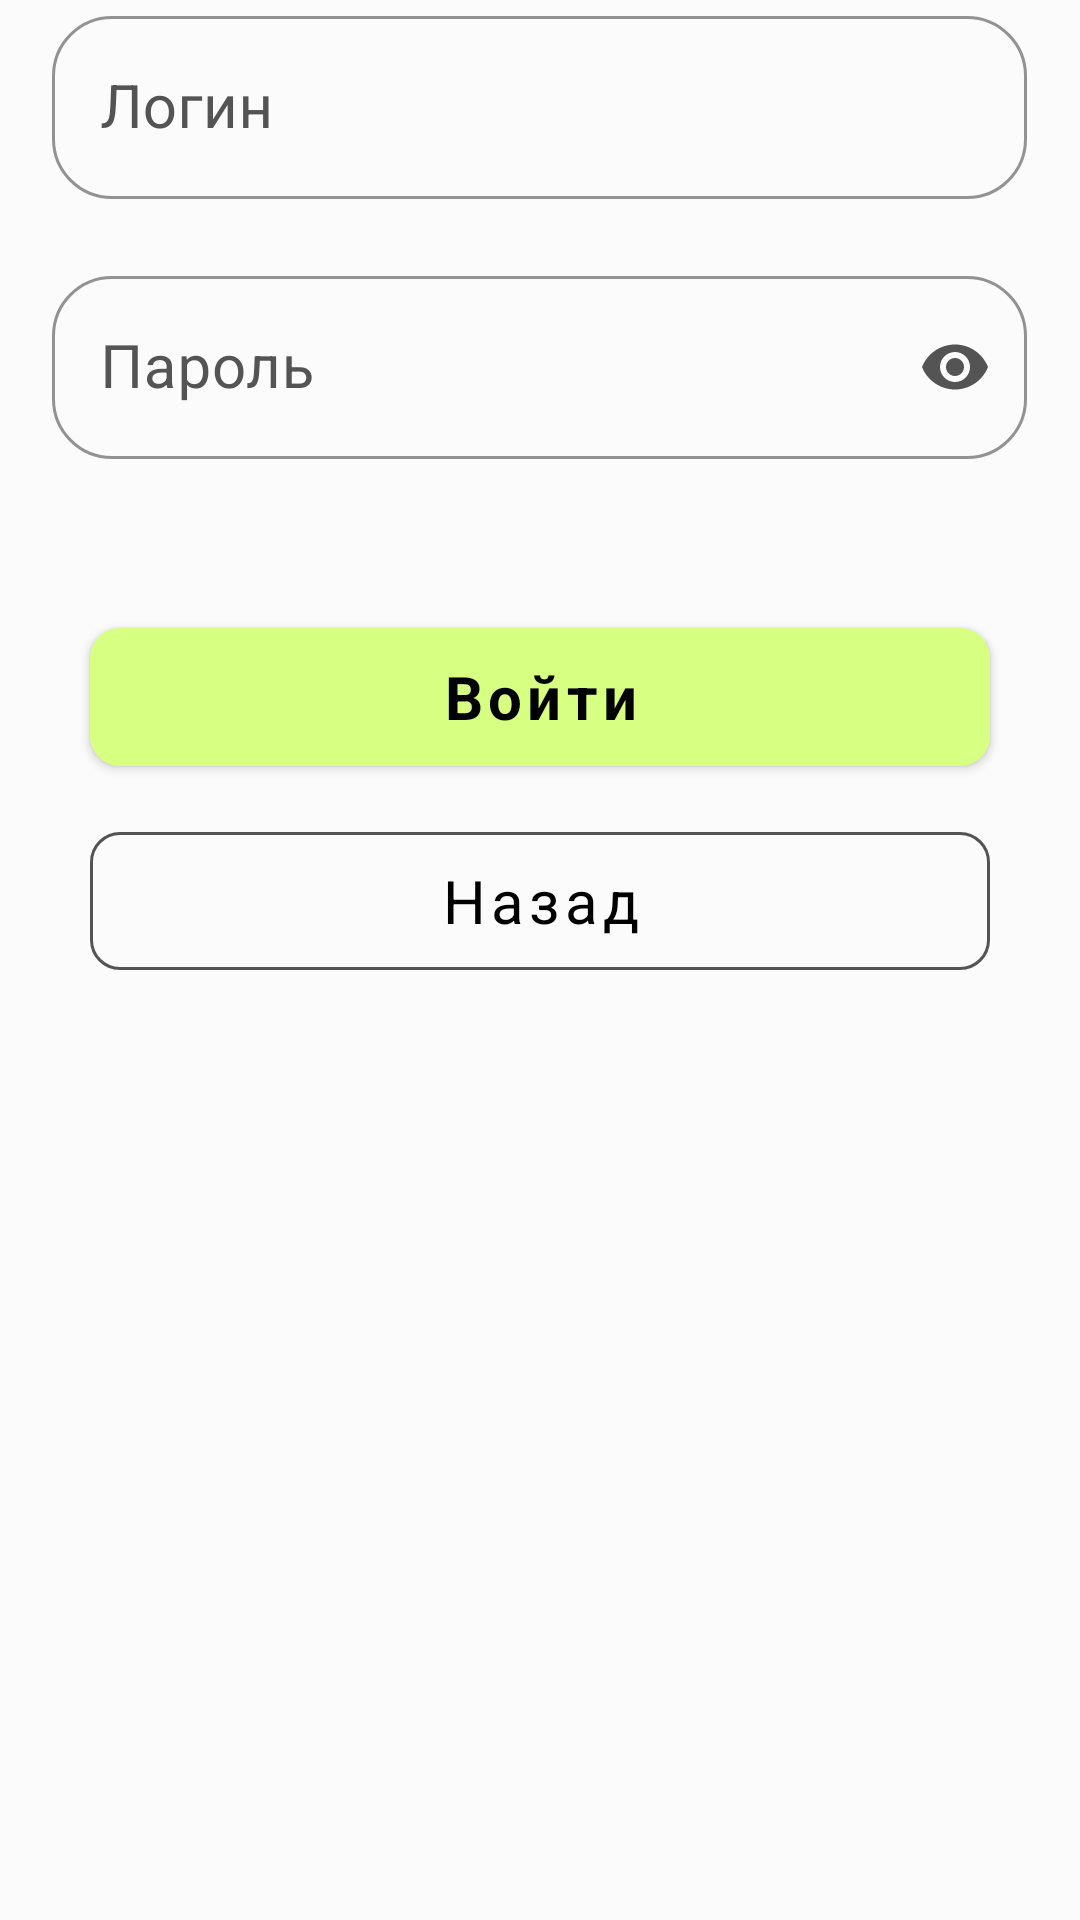

Produce the Android XML layout that renders to this screen, including the resource entries it uses.
<!-- AndroidManifest.xml: application theme Theme.LWB -->
<!-- res/layout/fragment_authorization_employee.xml -->
<?xml version="1.0" encoding="utf-8"?>
<LinearLayout xmlns:android="http://schemas.android.com/apk/res/android"
    xmlns:app="http://schemas.android.com/apk/res-auto"
    xmlns:tools="http://schemas.android.com/tools"
    android:layout_width="match_parent"
    android:layout_height="match_parent"
    tools:context=".activities.EnterActivity"
    android:orientation="vertical"
    android:background="@color/white_bezh">


    <com.google.android.material.textfield.TextInputLayout
        android:id="@+id/outlinedTextField2"
        app:boxStrokeColor="@color/greyLight"
        android:hint="@string/login"
        app:shapeAppearanceOverlay="@style/ShapeOfTextField"
        android:layout_width="325dp"
        android:layout_gravity="center"
        android:layout_height="wrap_content"
        style="@style/TextField"
        >

        <com.google.android.material.textfield.TextInputEditText
            android:id="@+id/textInputEmail"
            style="@style/EditText"
            android:layout_width="match_parent"
            android:layout_height="match_parent"

            />
    </com.google.android.material.textfield.TextInputLayout>



    <com.google.android.material.textfield.TextInputLayout
        android:id="@+id/outlinedTextField3"
        style="@style/TextField"
        app:shapeAppearanceOverlay="@style/ShapeOfTextField"
        android:layout_gravity="center"
        android:layout_width="325dp"
        android:layout_height="wrap_content"
        android:hint="@string/password"
        app:hintTextColor="@color/black"
        app:endIconMode="password_toggle"
        >

        <com.google.android.material.textfield.TextInputEditText
            android:id="@+id/textInputPassword"
            android:inputType="textPassword"
            style="@style/EditText" />
    </com.google.android.material.textfield.TextInputLayout>




    <com.google.android.material.button.MaterialButton
        android:id="@+id/buttonIn"
        style="@style/Button"
        android:layout_gravity="center"
        android:layout_marginTop="30dp"
        android:text="@string/sign_in" />

    <com.google.android.material.button.MaterialButton
        android:id="@+id/buttonBack"
        style="@style/ButtonOutline"
        android:layout_width="300dp"
        android:layout_height="58dp"
        android:layout_gravity="center"
        android:layout_marginTop="10dp"
        android:text="@string/back" />




</LinearLayout>
<!-- resources referenced by this layout -->
<resources>
  <color name="black">#FF000000</color>
  <color name="greyLight">#545454</color>
  <color name="white_bezh">#FBFBFB</color>
  <string name="back">Назад</string>
  <string name="login">Логин</string>
  <string name="password">Пароль</string>
  <string name="sign_in">Войти</string>
  <style name="Button" parent="">
          <item name="backgroundTint">@color/new_green</item>
          <item name="android:textColor">@color/black</item>
          <item name="android:textSize">20sp</item>
          <item name="cornerRadius">10dp</item>
          <item name="android:textStyle">bold</item>
          <item name="fontFamily">@font/gilroy_light</item>
          <item name="android:layout_width">300dp</item>
          <item name="android:layout_height">58dp</item>
          <item name="android:textAllCaps">false</item>
      </style>
  <style name="ButtonOutline" parent="Widget.MaterialComponents.Button.OutlinedButton">
          <item name="strokeWidth">1dp</item>
          <item name="strokeColor">@color/greyLight</item>
          <item name="android:textColor">@color/black</item>
          <item name="fontFamily">@font/gilroy_light</item>
          <item name="cornerRadius">10dp</item>
          <item name="android:textSize">20sp</item>
          <item name="android:textAllCaps">false</item>
      </style>
  <style name="EditText" parent="ThemeOverlay.Material3.TextInputEditText.OutlinedBox">
          <item name="android:layout_width">match_parent</item>
          <item name="android:layout_height">match_parent</item>
          <item name="android:singleLine">true</item>
          <item name="fontFamily">@font/gilroy_light</item>
          <item name="android:textSize">20sp</item>
          <item name="android:textColor">@color/black</item>
  
      </style>
  <style name="ShapeOfTextField" parent="ShapeAppearance.MaterialComponents.SmallComponent">
          <item name="cornerFamily">rounded</item>
          <item name="cornerSizeBottomRight">20dp</item>
          <item name="cornerSizeBottomLeft">20dp</item>
          <item name="cornerSizeTopLeft">20dp</item>
          <item name="cornerSizeTopRight">20dp</item>
  
      </style>
  <style name="TextField" parent="@style/Widget.MaterialComponents.TextInputLayout.OutlinedBox">
          <item name="boxStrokeColor">@color/greyLight</item>
          <item name="android:textColorHint">@color/greyLight</item>
          <item name="hintEnabled">true</item>
          <item name="endIconTint">@color/greyLight</item>
          <item name="hintAnimationEnabled">true</item>
          <item name="android:textColor">@color/black</item>
          <item name="errorEnabled">true</item>
      </style>
  <style name="Theme.LWB" parent="Theme.MaterialComponents.NoActionBar">
          
          <item name="colorPrimary">@color/dark_green</item>
          <item name="colorPrimaryVariant">@color/dark_green</item>
          <item name="colorOnPrimary">@color/dark_green</item>
          
          <item name="colorSecondary">@color/teal_200</item>
          <item name="colorSecondaryVariant">@color/teal_700</item>
          <item name="colorOnSecondary">@color/black</item>
          
          <item name="android:statusBarColor" tools:targetApi="l">?attr/colorPrimaryVariant</item>
          
      </style>
  <color name="new_green">#D7FF82</color>
  <color name="dark_green">#53662B</color>
  <color name="teal_200">#FF03DAC5</color>
  <color name="teal_700">#FF018786</color>
</resources>
